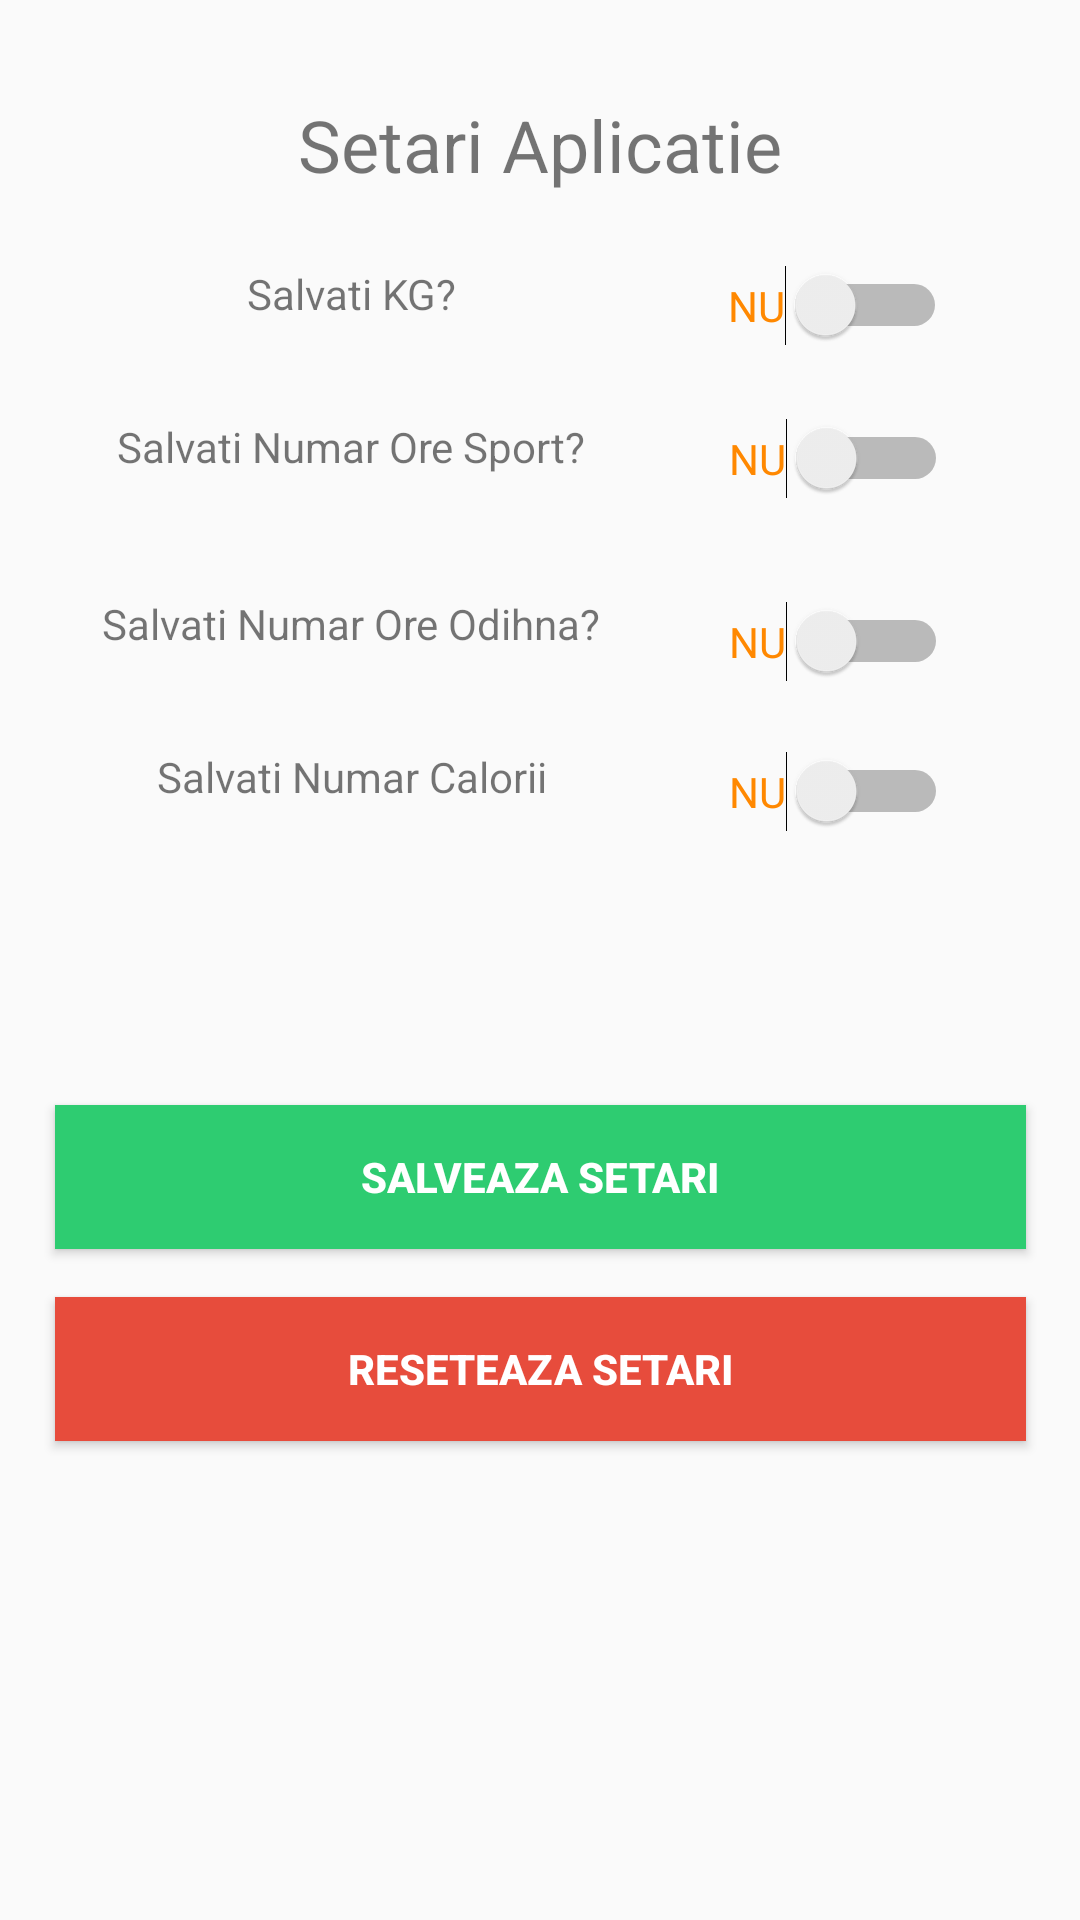

The Android layout XML behind this screen, and the referenced resources:
<!-- AndroidManifest.xml: application theme AppTheme -->
<!-- res/layout/activity_setari.xml -->
<?xml version="1.0" encoding="utf-8"?>
<androidx.constraintlayout.widget.ConstraintLayout xmlns:android="http://schemas.android.com/apk/res/android"
    xmlns:app="http://schemas.android.com/apk/res-auto"
    xmlns:tools="http://schemas.android.com/tools"
    android:layout_width="match_parent"
    android:layout_height="match_parent"
    tools:context=".Setari">

    <Switch
        android:id="@+id/switchCalorii"
        android:layout_width="wrap_content"
        android:layout_height="wrap_content"
        android:layout_marginTop="84dp"
        android:text="@string/switch_text"
        android:textColor="@android:color/holo_orange_dark"
        app:layout_constraintEnd_toStartOf="@+id/setariRightGuide"
        app:layout_constraintHorizontal_bias="0.509"
        app:layout_constraintStart_toEndOf="@+id/txtNumarOreSport"
        app:layout_constraintTop_toBottomOf="@+id/switchOreSport" />

    <TextView
        android:id="@+id/textNumarCalorii"
        android:layout_width="0dp"
        android:layout_height="wrap_content"
        android:layout_marginTop="32dp"
        android:gravity="center_horizontal|center_vertical"
        android:text="@string/salvati_numar_calorii"
        app:layout_constraintEnd_toStartOf="@+id/setari70Guide"
        app:layout_constraintHorizontal_bias="0.0"
        app:layout_constraintStart_toStartOf="@+id/setariLeftGuide"
        app:layout_constraintTop_toBottomOf="@+id/txtNumarOreOdihna" />

    <Switch
        android:id="@+id/switchOreOdihna"
        android:layout_width="wrap_content"
        android:layout_height="wrap_content"
        android:layout_marginTop="34dp"
        android:text="@string/switch_text"
        android:textColor="@android:color/holo_orange_dark"
        app:layout_constraintEnd_toStartOf="@+id/setariRightGuide"
        app:layout_constraintHorizontal_bias="0.509"
        app:layout_constraintStart_toEndOf="@+id/txtNumarOreSport"
        app:layout_constraintTop_toBottomOf="@+id/switchOreSport" />

    <TextView
        android:id="@+id/txtNumarOreOdihna"
        android:layout_width="0dp"
        android:layout_height="wrap_content"
        android:layout_marginTop="40dp"
        android:gravity="center_horizontal|center_vertical"
        android:text="@string/salvati_numar_ore_odihna"
        app:layout_constraintEnd_toStartOf="@+id/setari70Guide"
        app:layout_constraintHorizontal_bias="0.0"
        app:layout_constraintStart_toStartOf="@+id/setariLeftGuide"
        app:layout_constraintTop_toBottomOf="@+id/txtNumarOreSport" />

    <Switch
        android:id="@+id/switchOreSport"
        android:layout_width="wrap_content"
        android:layout_height="wrap_content"
        android:layout_marginTop="24dp"
        android:text="@string/switch_text"
        android:textColor="@android:color/holo_orange_dark"
        app:layout_constraintEnd_toStartOf="@+id/setariRightGuide"
        app:layout_constraintHorizontal_bias="0.509"
        app:layout_constraintStart_toEndOf="@+id/txtNumarOreSport"
        app:layout_constraintTop_toBottomOf="@+id/swithcKG" />

    <TextView
        android:id="@+id/txtNumarOreSport"
        android:layout_width="0dp"
        android:layout_height="wrap_content"
        android:layout_marginTop="32dp"
        android:gravity="center_horizontal|center_vertical"
        android:text="@string/salvati_numar_ore_sport"
        app:layout_constraintEnd_toStartOf="@+id/setari70Guide"
        app:layout_constraintHorizontal_bias="0.0"
        app:layout_constraintStart_toStartOf="@+id/setariLeftGuide"
        app:layout_constraintTop_toBottomOf="@+id/txtNumarKilograme" />

    <androidx.constraintlayout.widget.Guideline
        android:id="@+id/setariRightGuide"
        android:layout_width="wrap_content"
        android:layout_height="wrap_content"
        android:orientation="vertical"
        app:layout_constraintGuide_percent="0.95" />

    <androidx.constraintlayout.widget.Guideline
        android:id="@+id/setariLeftGuide"
        android:layout_width="wrap_content"
        android:layout_height="wrap_content"
        android:orientation="vertical"
        app:layout_constraintGuide_percent="0.05109489" />

    <TextView
        android:id="@+id/txtSetariAplicatie"
        android:layout_width="0dp"
        android:layout_height="wrap_content"
        android:layout_marginTop="32dp"
        android:gravity="center_horizontal|center_vertical"
        android:text="@string/setari_text"
        android:textSize="24sp"
        app:layout_constraintEnd_toStartOf="@+id/setariRightGuide"
        app:layout_constraintStart_toStartOf="@+id/setariLeftGuide"
        app:layout_constraintTop_toTopOf="parent" />

    <androidx.constraintlayout.widget.Guideline
        android:id="@+id/setari70Guide"
        android:layout_width="wrap_content"
        android:layout_height="wrap_content"
        android:orientation="vertical"
        app:layout_constraintGuide_percent="0.6" />

    <Button
        android:id="@+id/btnReseteazaValori"
        android:layout_width="0dp"
        android:layout_height="wrap_content"
        android:layout_marginTop="164dp"
        android:background="@color/colorRed"
        android:text="@string/reseteaza_setari"
        android:textColor="@android:color/background_light"
        android:textStyle="bold"
        app:layout_constraintEnd_toStartOf="@+id/setariRightGuide"
        app:layout_constraintHorizontal_bias="0.0"
        app:layout_constraintStart_toStartOf="@+id/setariLeftGuide"
        app:layout_constraintTop_toBottomOf="@+id/textNumarCalorii" />

    <TextView
        android:id="@+id/txtNumarKilograme"
        android:layout_width="0dp"
        android:layout_height="wrap_content"
        android:layout_marginTop="24dp"
        android:gravity="center_horizontal|center_vertical"
        android:text="@string/salvati_kg"
        app:layout_constraintEnd_toStartOf="@+id/setari70Guide"
        app:layout_constraintStart_toStartOf="@+id/setariLeftGuide"
        app:layout_constraintTop_toBottomOf="@+id/txtSetariAplicatie" />

    <Switch
        android:id="@+id/swithcKG"
        android:layout_width="wrap_content"
        android:layout_height="wrap_content"
        android:layout_marginTop="24dp"
        android:text="@string/switch_text"
        android:textColor="@android:color/holo_orange_dark"
        app:layout_constraintEnd_toStartOf="@+id/setariRightGuide"
        app:layout_constraintStart_toStartOf="@+id/setari70Guide"
        app:layout_constraintTop_toBottomOf="@+id/txtSetariAplicatie" />

    <Button
        android:id="@+id/btnSalvareSetari"
        android:layout_width="0dp"
        android:layout_height="wrap_content"
        android:layout_marginTop="100dp"
        android:background="@color/colorGreen"
        android:text="@string/salveaza_setari"
        android:textColor="@android:color/background_light"
        android:textStyle="bold"
        app:layout_constraintEnd_toStartOf="@+id/setariRightGuide"
        app:layout_constraintStart_toStartOf="@+id/setariLeftGuide"
        app:layout_constraintTop_toBottomOf="@+id/textNumarCalorii" />

</androidx.constraintlayout.widget.ConstraintLayout>
<!-- resources referenced by this layout -->
<resources>
  <color name="colorGreen">#2ecc71</color>
  <color name="colorRed">#e74c3c</color>
  <string name="reseteaza_setari">Reseteaza Setari</string>
  <string name="salvati_kg">Salvati KG?</string>
  <string name="salvati_numar_calorii">Salvati Numar Calorii</string>
  <string name="salvati_numar_ore_odihna">Salvati Numar Ore Odihna?</string>
  <string name="salvati_numar_ore_sport">Salvati Numar Ore Sport?</string>
  <string name="salveaza_setari">Salveaza Setari</string>
  <string name="setari_text">Setari Aplicatie</string>
  <string name="switch_text">NU</string>
  <style name="AppTheme" parent="Theme.AppCompat.Light.DarkActionBar">
          
          <item name="colorPrimary">@color/colorPrimary</item>
          <item name="colorPrimaryDark">@color/colorPrimaryDark</item>
          <item name="colorAccent">@color/colorAccent</item>
      </style>
  <color name="colorPrimary">#6200EE</color>
  <color name="colorPrimaryDark">#3700B3</color>
  <color name="colorAccent">#03DAC5</color>
</resources>
